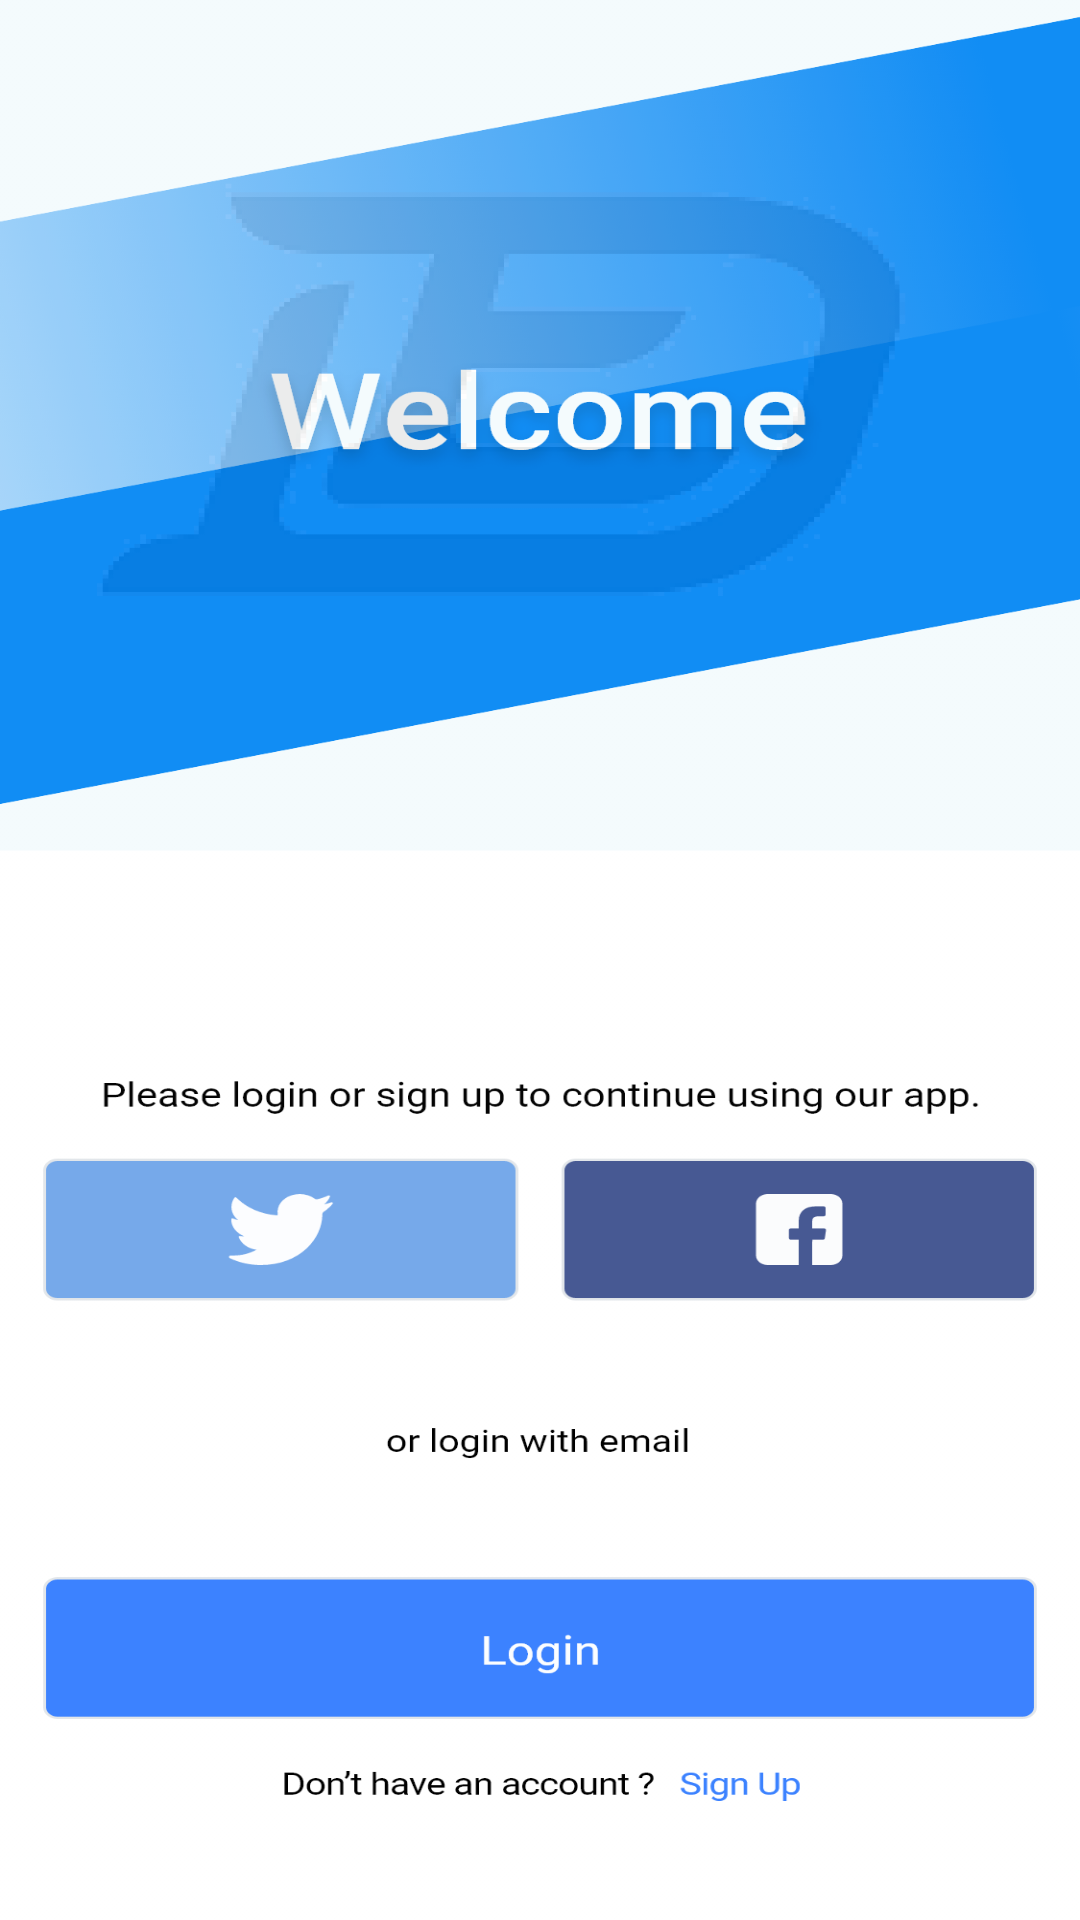

This screen was rendered from an Android layout file. Write that file and the resources it references.
<!-- AndroidManifest.xml: application theme AppTheme -->
<!-- res/layout/activity_start.xml -->
<?xml version="1.0" encoding="utf-8"?>
<androidx.constraintlayout.widget.ConstraintLayout xmlns:android="http://schemas.android.com/apk/res/android"
    xmlns:app="http://schemas.android.com/apk/res-auto"
    xmlns:tools="http://schemas.android.com/tools"
    android:layout_width="match_parent"
    android:layout_height="match_parent"
    tools:context=".Start"
    android:background="@drawable/welcome">

    <Button
        android:layout_width="182dp"
        android:layout_height="67dp"
        android:id="@+id/twitter"
        android:background="@android:color/transparent"
        app:layout_constraintBottom_toBottomOf="parent"
        app:layout_constraintEnd_toEndOf="parent"
        app:layout_constraintHorizontal_bias="0.069"
        app:layout_constraintStart_toStartOf="parent"
        app:layout_constraintTop_toTopOf="parent"
        app:layout_constraintVertical_bias="0.655" />

    <Button
        android:id="@+id/facebook"
        android:layout_width="182dp"
        android:layout_height="67dp"
        android:background="@android:color/transparent"
        app:layout_constraintBottom_toBottomOf="parent"
        app:layout_constraintEnd_toEndOf="parent"
        app:layout_constraintHorizontal_bias="0.93"
        app:layout_constraintStart_toStartOf="parent"
        app:layout_constraintTop_toTopOf="parent"
        app:layout_constraintVertical_bias="0.655" />


    <Button
        android:id="@+id/login"
        android:layout_width="395dp"
        android:layout_height="52dp"
        android:background="@android:color/transparent"
        app:layout_constraintBottom_toBottomOf="parent"
        app:layout_constraintEnd_toEndOf="parent"
        app:layout_constraintStart_toStartOf="parent"
        app:layout_constraintTop_toTopOf="parent"
        app:layout_constraintVertical_bias="0.884" />

    <Button
        android:id="@+id/signup"
        android:layout_width="188dp"
        android:layout_height="16dp"
        android:background="@android:color/transparent"
        app:layout_constraintBottom_toBottomOf="parent"
        app:layout_constraintEnd_toEndOf="parent"
        app:layout_constraintHorizontal_bias="0.497"
        app:layout_constraintStart_toStartOf="parent"
        app:layout_constraintTop_toTopOf="parent"
        app:layout_constraintVertical_bias="0.942" />


</androidx.constraintlayout.widget.ConstraintLayout>
<!-- resources referenced by this layout -->
<resources>
  <!-- drawable welcome: png bitmap (drawable-hdpi, 98576 bytes) -->
  <style name="AppTheme" parent="Theme.AppCompat.Light.DarkActionBar">
          
          <item name="colorPrimary">@color/colorPrimary</item>
          <item name="colorPrimaryDark">@color/colorPrimaryDark</item>
          <item name="colorAccent">@color/colorAccent</item>
      </style>
  <!-- not gathered from this repository: default colours our renderer supplied (Android Studio template values) -->
  <color name="colorPrimary">#FF6200EE</color>
  <color name="colorPrimaryDark">#FF3700B3</color>
  <color name="colorAccent">#FF03DAC5</color>
</resources>
